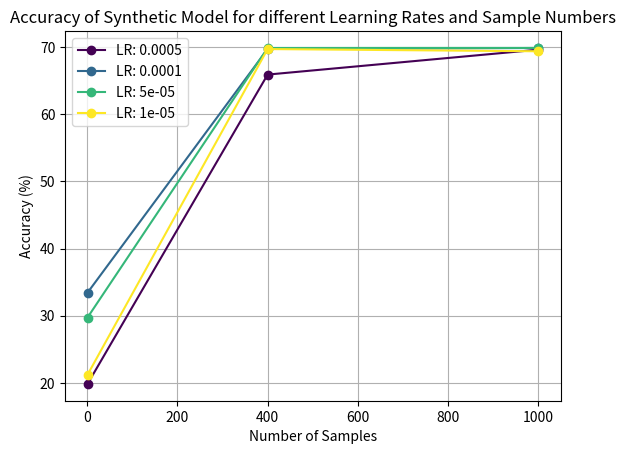

Source code (Python):
# import matplotlib.pyplot as plt

# # learning_rates = [5e-4, 1e-4, 5e-5, 1e-5, 5e-6, 1e-6]
# # small_model_accuracy = [26.77, 25.57, 21.71, 20.90, 20.78, 18.46]
# # big_model_accuracy = [32.87, 29.10, 28.22, 27.89, 27.66, 26.35]

# learning_rates = [5e-4, 1e-4, 5e-5, 1e-5, 5e-6, 1e-6]
# small_model_accuracy = [49.29, 48.54, 48.07, 47.29, 47.02, 42.90]
# big_model_accuracy = [36.16, 39.96, 40.31, 42.25, 42.46, 41.25]

# plt.figure(figsize=(10, 6))
# plt.plot(learning_rates, small_model_accuracy, marker='o', linestyle='-', label='Small Model')
# plt.plot(learning_rates, big_model_accuracy, marker='o', linestyle='-', label='Big Model')
# plt.xscale('log')
# plt.xlabel('Learning Rate (log scale)')
# plt.ylabel('Accuracy (%)')
# plt.title('Accuracy of Semantic Relatedness Models')
# plt.legend()
# plt.grid(True)
# plt.savefig('../results/sememb')


import matplotlib.pyplot as plt
import numpy as np

# example data
learning_rates = [5e-4, 1e-4, 5e-5, 1e-5]
num_samples = [1, 400, 1000]
accuracies = np.array([
    [19.85, 65.91, 69.62],
    [33.44, 69.72, 69.87],
    [29.74, 69.87, 69.88],
    [21.22, 69.71, 69.38],
])

fig, ax = plt.subplots()

# using a colormap to represent different learning rates
cmap = plt.get_cmap('viridis')
colors = cmap(np.linspace(0, 1, len(learning_rates)))

for i, lr in enumerate(learning_rates):
    ax.plot(num_samples, accuracies[i], marker='o', linestyle='-', color=colors[i], label=f'LR: {lr}')

ax.set_xlabel('Number of Samples')
ax.set_ylabel('Accuracy (%)')
ax.set_title('Accuracy of Synthetic Model for different Learning Rates and Sample Numbers')
ax.legend()
ax.grid(True)

plt.savefig('synthetic.png')
